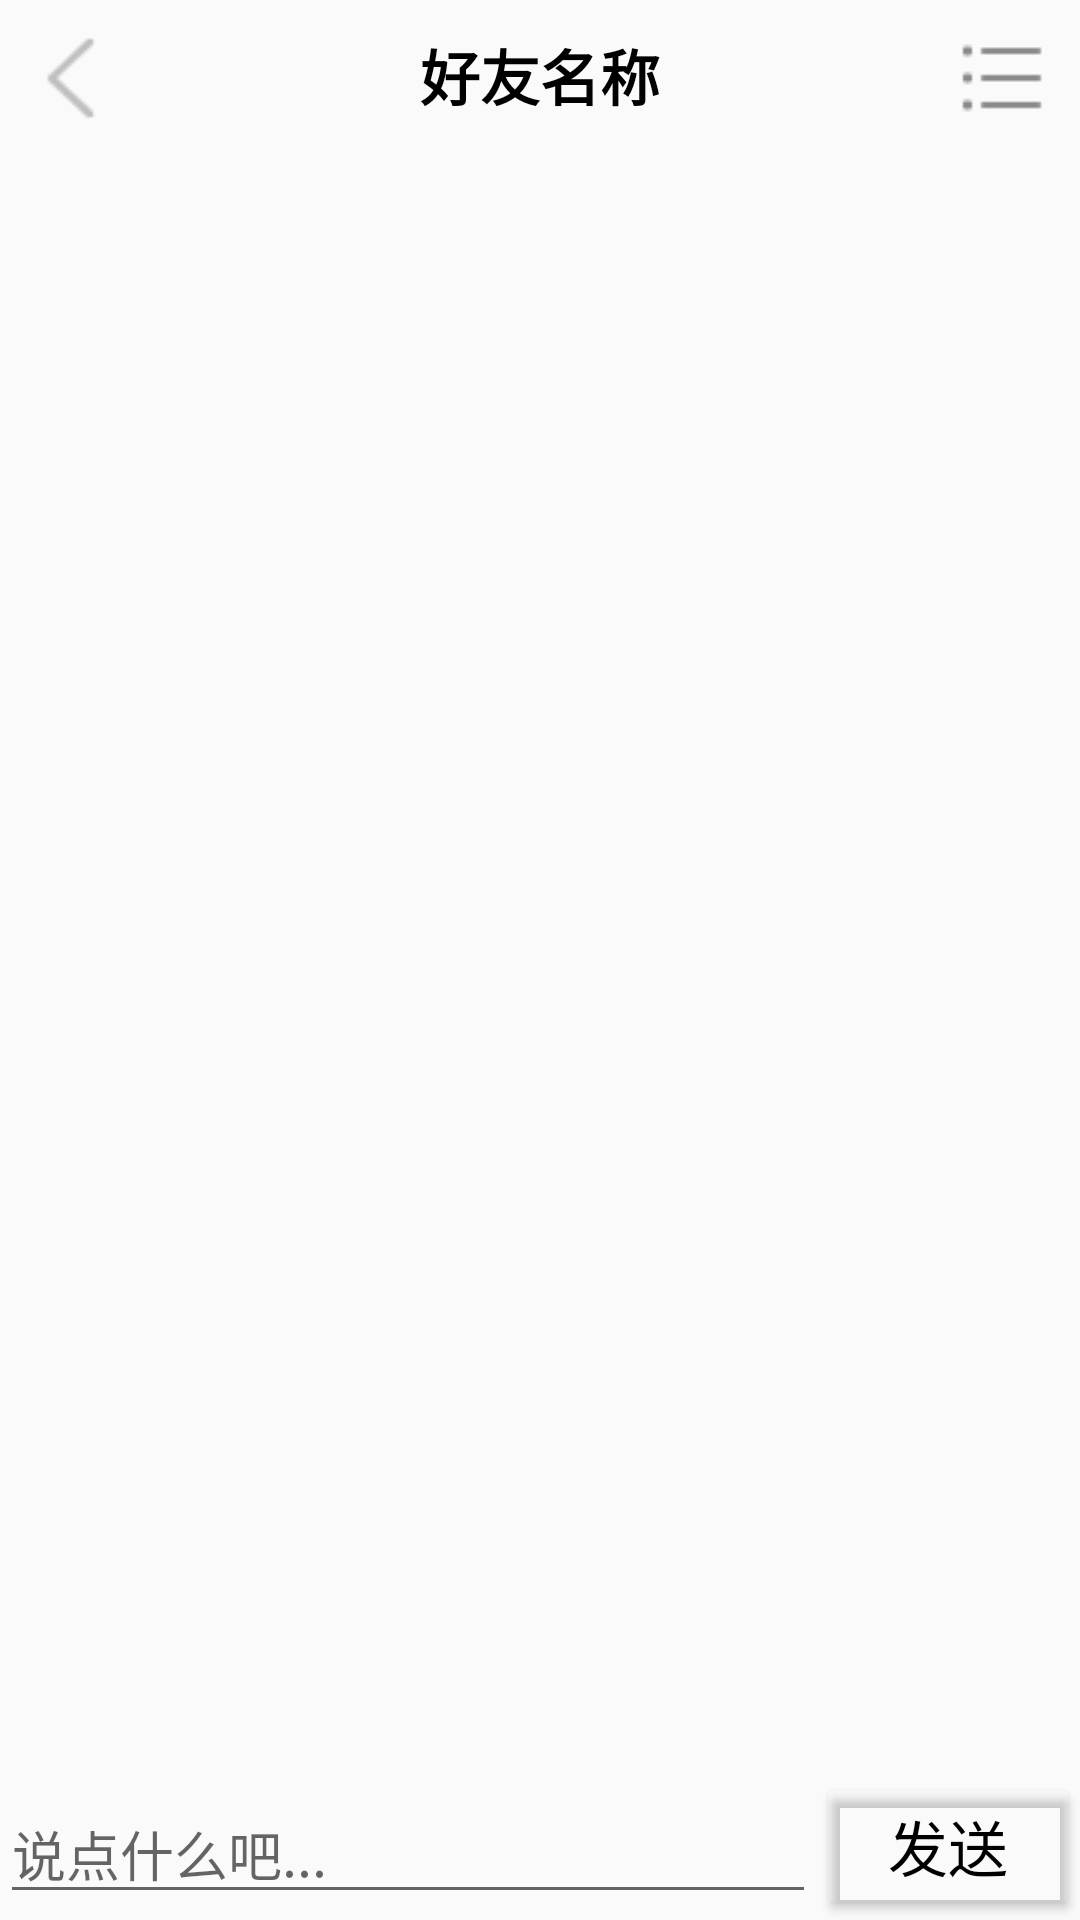

Write the Android layout XML for this screen, with the resource values it uses.
<!-- AndroidManifest.xml: application theme Theme.Pretend_QQ -->
<!-- res/layout/activity_chat.xml -->
<?xml version="1.0" encoding="utf-8"?>
<LinearLayout xmlns:android="http://schemas.android.com/apk/res/android"
    android:layout_width="match_parent"
    android:layout_height="match_parent"
    android:orientation="vertical"
    android:background="#00000000">

    
    <RelativeLayout
        android:id="@+id/title"
        android:layout_width="match_parent"
        android:layout_height="60dp"
        android:background="#00000000"
        android:padding="10dp">

        <ImageView
            android:id="@+id/btn_back"
            android:layout_width="wrap_content"
            android:layout_height="wrap_content"
            android:src="@drawable/back1" />

        <TextView
            android:id="@+id/friend_name"
            android:layout_width="wrap_content"
            android:layout_height="wrap_content"
            android:layout_centerInParent="true"
            android:gravity="center"
            android:paddingBottom="10dp"
            android:text="好友名称"
            android:textColor="#000000"
            android:textSize="20sp"
            android:textStyle="bold" />

        <ImageView
            android:id="@+id/select"
            android:layout_width="wrap_content"
            android:layout_height="wrap_content"
            android:layout_alignParentRight="true"
            android:src="@mipmap/select"/>

    </RelativeLayout>

    <androidx.recyclerview.widget.RecyclerView
        android:id="@+id/msg_recycler_view"
        android:layout_width="match_parent"
        android:layout_height="0dp"
        android:layout_weight="1"/>

    <LinearLayout
        android:layout_width="match_parent"
        android:layout_height="wrap_content"
        android:layout_marginTop="5dp"
        android:orientation="horizontal">

        <EditText
            android:id="@+id/input_text"
            android:layout_width="0dp"
            android:layout_height="wrap_content"
            android:layout_weight="1"
            android:hint="说点什么吧..."
            android:textAllCaps="false"
            android:maxLines="2"
            android:gravity="left"/>

        <Button
            android:id="@+id/send"
            android:layout_width="wrap_content"
            android:layout_height="wrap_content"
            android:text="发送"
            android:textColor="#000000"
            android:textAllCaps="false"
            android:backgroundTint="#00000000"
            android:textSize="20sp"/>

    </LinearLayout>

</LinearLayout>
<!-- resources referenced by this layout -->
<resources>
  <!-- drawable back1: png bitmap (drawable, 721 bytes) -->
  <!-- mipmap select: png bitmap (mipmap, 198 bytes) -->
  <style name="Theme.Pretend_QQ" parent="Theme.AppCompat.Light.NoActionBar">
          <item name="colorPrimary">@color/purple_200</item>
          <item name="colorPrimaryVariant">@color/purple_700</item>
          <item name="colorOnPrimary">@color/black</item>
          <item name="colorSecondary">@color/teal_200</item>
          <item name="colorSecondaryVariant">@color/teal_200</item>
          <item name="colorOnSecondary">@color/black</item>
          <item name="android:statusBarColor">?attr/colorPrimaryVariant</item>
      </style>
  <!-- not gathered from this repository: default colours our renderer supplied (Android Studio template values) -->
  <color name="purple_200">#FFBB86FC</color>
  <color name="purple_700">#FF3700B3</color>
  <color name="teal_200">#FF03DAC5</color>
  <color name="black">#FF000000</color>
</resources>
